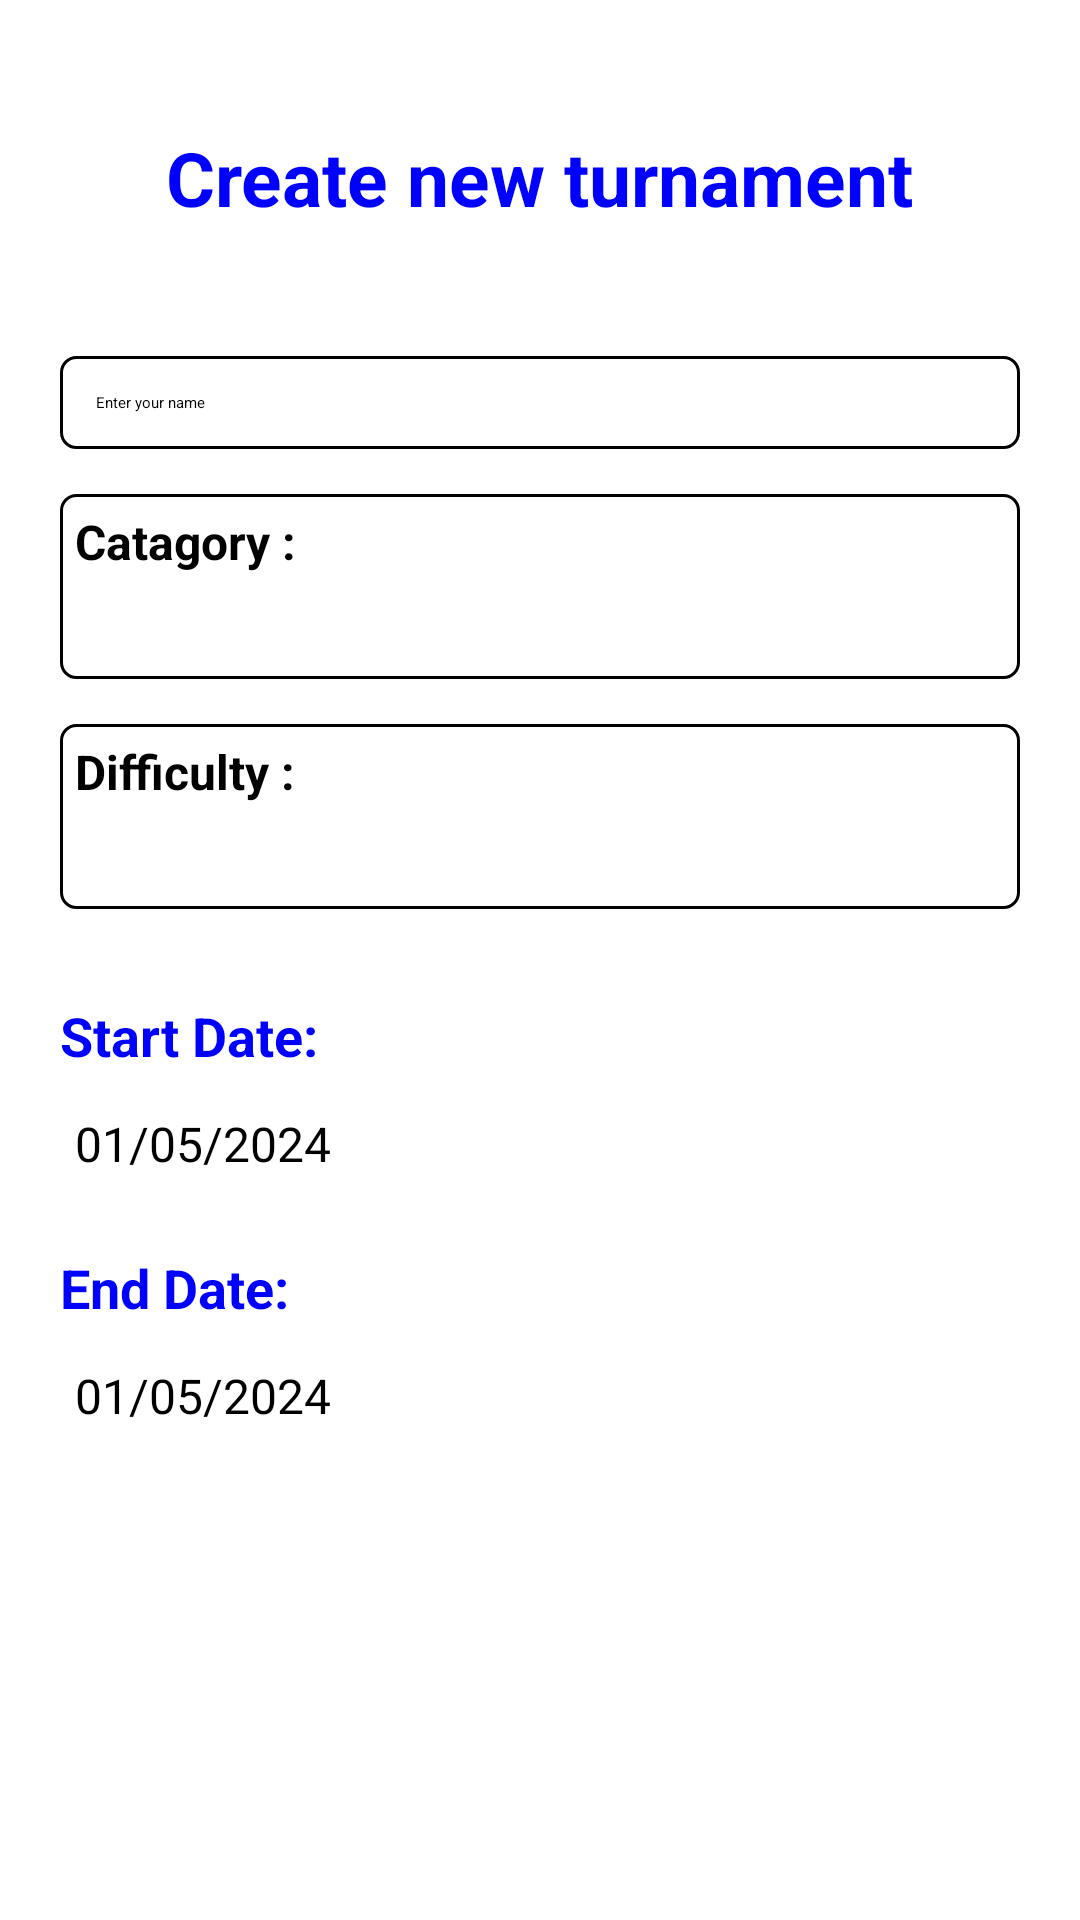

The Android layout XML behind this screen, and the referenced resources:
<!-- AndroidManifest.xml: application theme Theme.QuizApp -->
<!-- res/layout/activity_create_new_turnamenr.xml -->
<?xml version="1.0" encoding="utf-8"?>
<LinearLayout xmlns:android="http://schemas.android.com/apk/res/android"
    android:layout_width="match_parent"
    android:layout_height="match_parent"
    xmlns:tools="http://schemas.android.com/tools"
    android:background="@color/white"
    android:orientation="vertical"
    tools:context=".CreateNewTurnamenr">

    <Space
        android:layout_width="match_parent"
        android:layout_height="40dp"/>




    <RelativeLayout
        android:layout_width="match_parent"
        android:layout_height="wrap_content"
        android:paddingStart="20dp"
        android:paddingTop="5dp"
        android:paddingEnd="20dp">

        <ImageView
            android:id="@+id/backIcon"
            android:layout_width="30dp"
            android:layout_height="30dp"
            android:src="@drawable/arrow_back"
            android:clickable="true"
            android:focusable="true"
            android:layout_alignParentStart="true"
            android:layout_centerVertical="true" />

        <TextView
            android:id="@+id/titleText"
            android:layout_width="wrap_content"
            android:layout_height="wrap_content"
            android:text="Create new turnament"
            android:textSize="25sp"
            android:textColor="@color/blue"
            android:textStyle="bold"
            android:layout_centerInParent="true" />
    </RelativeLayout>


    <Space
        android:layout_width="match_parent"
        android:layout_height="20dp">

    </Space>

    <LinearLayout
        android:layout_width="match_parent"
        android:orientation="vertical"
        android:layout_height="wrap_content"
        android:padding="20dp">
        <LinearLayout
            android:layout_width="match_parent"
            android:layout_height="wrap_content"

            android:background="@drawable/edit_text_border">

            <EditText
                android:layout_width="match_parent"
                android:layout_height="wrap_content"
                android:textColorHint="@color/black"
                android:textColor="@color/black"
                android:background="@null"
                android:hint="Enter your name"
                android:inputType="textEmailAddress"
                android:padding="12dp" />
        </LinearLayout>

        <Space
            android:layout_width="match_parent"
            android:layout_height="15dp">

        </Space>

        <LinearLayout
            android:layout_width="match_parent"
            android:layout_height="wrap_content"
            android:orientation="vertical"
            android:background="@drawable/edit_text_border">

            <TextView
                android:layout_width="match_parent"
                android:layout_height="match_parent"
                android:text="Catagory :"
                android:padding="5dp"
                android:textColor="@color/black"
                android:textStyle="bold"
                android:textSize="16sp"/>

            <Spinner
                android:id="@+id/spinnerCategory"
                android:layout_width="match_parent"
                android:layout_height="wrap_content"
                android:padding="15dp"/>

        </LinearLayout>

        <Space
            android:layout_width="match_parent"
            android:layout_height="15dp"/>



        <LinearLayout
            android:layout_width="match_parent"
            android:layout_height="wrap_content"
            android:orientation="vertical"
            android:background="@drawable/edit_text_border">

            <TextView
                android:layout_width="match_parent"
                android:layout_height="match_parent"
                android:text="Difficulty :"
                android:padding="5dp"
                android:textColor="@color/black"
                android:textStyle="bold"
                android:textSize="16sp"/>
            <Spinner
                android:id="@+id/spinnerDifficulty"
                android:layout_width="match_parent"
                android:layout_height="wrap_content"
                android:padding="15dp" />
        </LinearLayout>


        <Space
            android:layout_width="match_parent"
            android:layout_height="30dp"/>




        <TextView
            android:id="@+id/tvStartDateLabel"
            android:layout_width="wrap_content"
            android:layout_height="wrap_content"
            android:text="Start Date:"
            android:textStyle="bold"
            android:textColor="@color/blue"
            android:textSize="18sp"
            android:layout_marginBottom="8dp" />

        <LinearLayout
            android:layout_width="match_parent"
            android:layout_height="wrap_content"
            android:orientation="horizontal">

            <TextView

                android:id="@+id/idTVSelectedDate"
                android:layout_width="match_parent"
                android:layout_height="wrap_content"
                android:layout_weight="1"
                android:textSize="16sp"
                android:text="01/05/2024"
                android:textColor="@color/black"
                android:padding="5dp">

            </TextView>

            <ImageView
                android:id="@+id/idBtnPickDate"
                android:layout_width="match_parent"
                android:layout_height="match_parent"
                android:layout_weight="12"
                android:padding="12dp"
                android:background="@drawable/baseline_calendar_today_24">

            </ImageView>

        </LinearLayout>

        <Space
            android:layout_width="match_parent"
            android:layout_height="20dp"/>

        <TextView
            android:layout_width="wrap_content"
            android:layout_height="wrap_content"
            android:text="End Date:"
            android:textStyle="bold"
            android:textColor="@color/blue"

            android:textSize="18sp"
            android:layout_marginBottom="8dp" />



        <LinearLayout
            android:layout_width="match_parent"
            android:layout_height="wrap_content"
            android:orientation="horizontal">

            <TextView
                android:id="@+id/idTVSelectedDate2"

                android:layout_width="match_parent"
                android:layout_height="wrap_content"
                android:layout_weight="1"
                android:padding="5dp"
                android:text="01/05/2024"
                android:textColor="@color/black"
                android:textSize="16sp">

            </TextView>

            <ImageView
                android:id="@+id/idBtnPickDate2"
                android:layout_width="match_parent"
                android:layout_height="match_parent"
                android:layout_weight="12"
                android:padding="12dp"
                android:background="@drawable/baseline_calendar_today_24">

            </ImageView>

        </LinearLayout>

    </LinearLayout>

    <Space
        android:layout_width="match_parent"
        android:layout_height="280dp">

    </Space>

    <LinearLayout
        android:layout_width="match_parent"
        android:layout_height="wrap_content"
        android:padding="10dp">
        <Button
            android:id="@+id/Btn_CreateTurnament"
            android:layout_width="match_parent"
            android:layout_height="wrap_content"
            android:backgroundTint="@color/blue"
            android:padding="15dp"
            android:text="Save"
            android:textColor="@color/white"
            android:textSize="20dp">

        </Button>

    </LinearLayout>






</LinearLayout>
<!-- resources referenced by this layout -->
<resources>
  <color name="black">#FF000000</color>
  <color name="blue">#0000FF</color>
  <color name="white">#FFFFFFFF</color>
  <!-- drawable edit_text_border (drawable) -->
  <shape xmlns:android="http://schemas.android.com/apk/res/android">
  
      <solid android:color="#FFFFFF"/> 
      <stroke android:width="1dp" android:color="@color/black" />
      
      <corners android:radius="5dp"/> 
  </shape>
</resources>
